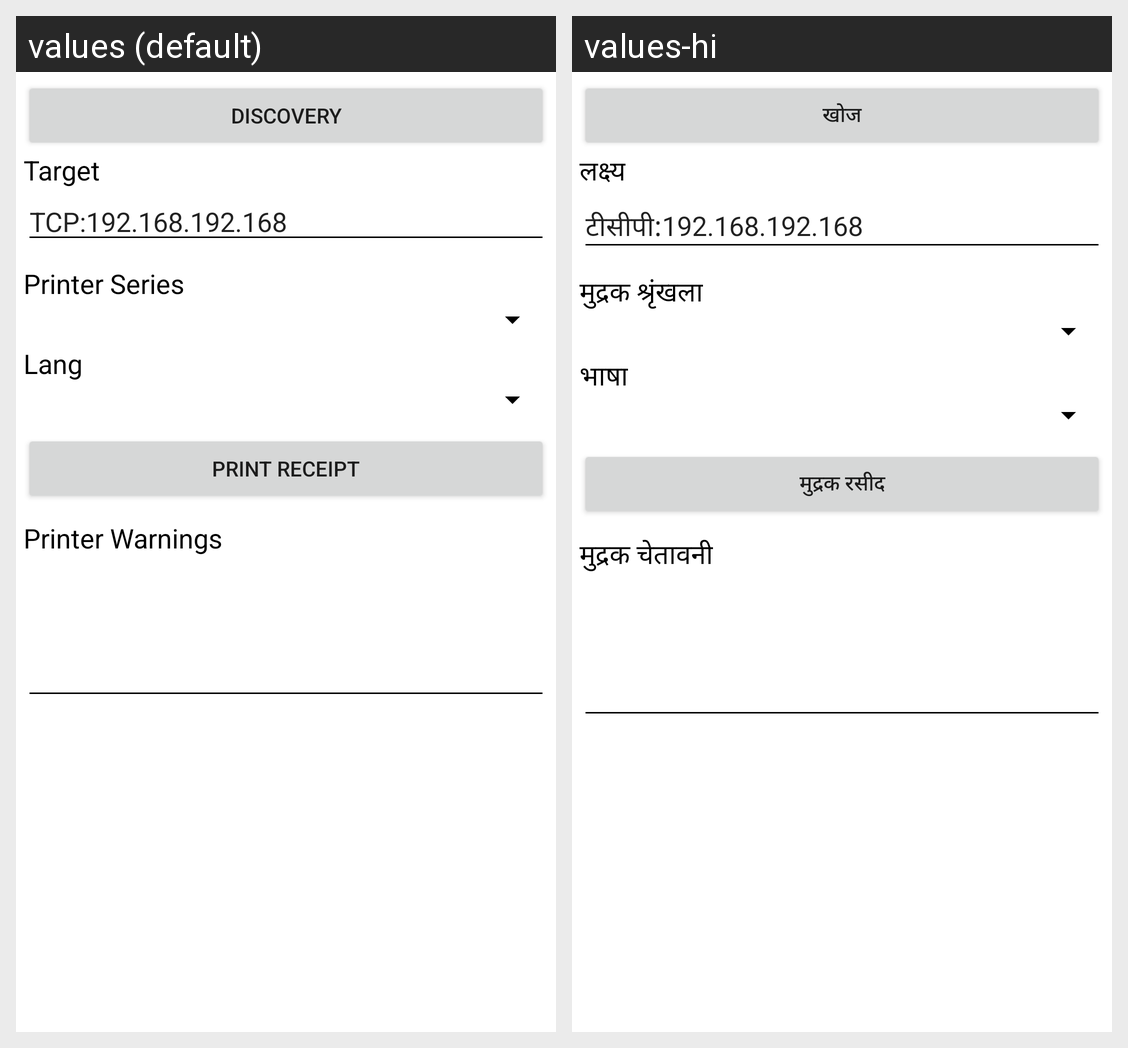

This grid shows one Android layout under two languages. Give, for every string resource on the screen, its name, the default text and each shown locale's text.
Android screen res/layout/printer_screen.xml rendered under 2 locales, left to right: values (default), values-hi. Device: Nexus 5 (rendered at 1080×1920; each locale shown at half size, 540×960, under a caption strip naming it); theme MyMaterialTheme.
Strings drawn on this screen, with the default value and each locale's value (text and hints the layout hard-codes, and strings that could not be matched under every locale, appear in the picture but are not listed):

btn_discovery
  values: Discovery
  values-hi: खोज

title_target
  values: Target
  values-hi: लक्ष्य

default_target
  values: TCP:192.168.192.168
  values-hi: टीसीपी:192.168.192.168

title_printerseries
  values: Printer Series
  values-hi: मुद्रक श्रृंखला

title_lang
  values: Lang
  values-hi: भाषा

btn_print_receipt
  values: Print Receipt
  values-hi: मुद्रक रसीद

title_warnings
  values: Printer Warnings
  values-hi: मुद्रक चेतावनी
